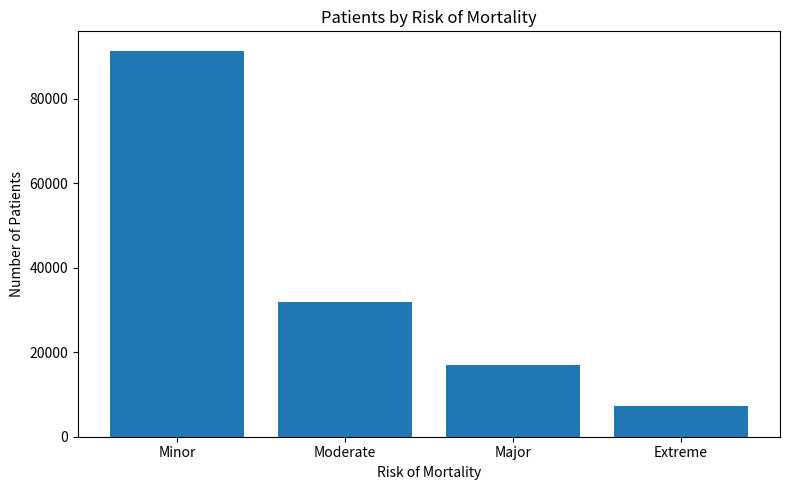

Recreate this plot in Python. (Note: this script raises an exception after producing the figure.)
import matplotlib.pyplot as plt

risk_levels = [
    "Minor",
    "Moderate",
    "Major",
    "Extreme"
]

patient_counts = [
    91447,
    32015,
    17009,
    7169
]

plt.figure(figsize=(8, 5))

plt.bar(risk_levels, patient_counts)

plt.title("Patients by Risk of Mortality")
plt.xlabel("Risk of Mortality")
plt.ylabel("Number of Patients")

plt.tight_layout()

plt.savefig("outputs/charts/mortality_risk.png")

plt.show()
